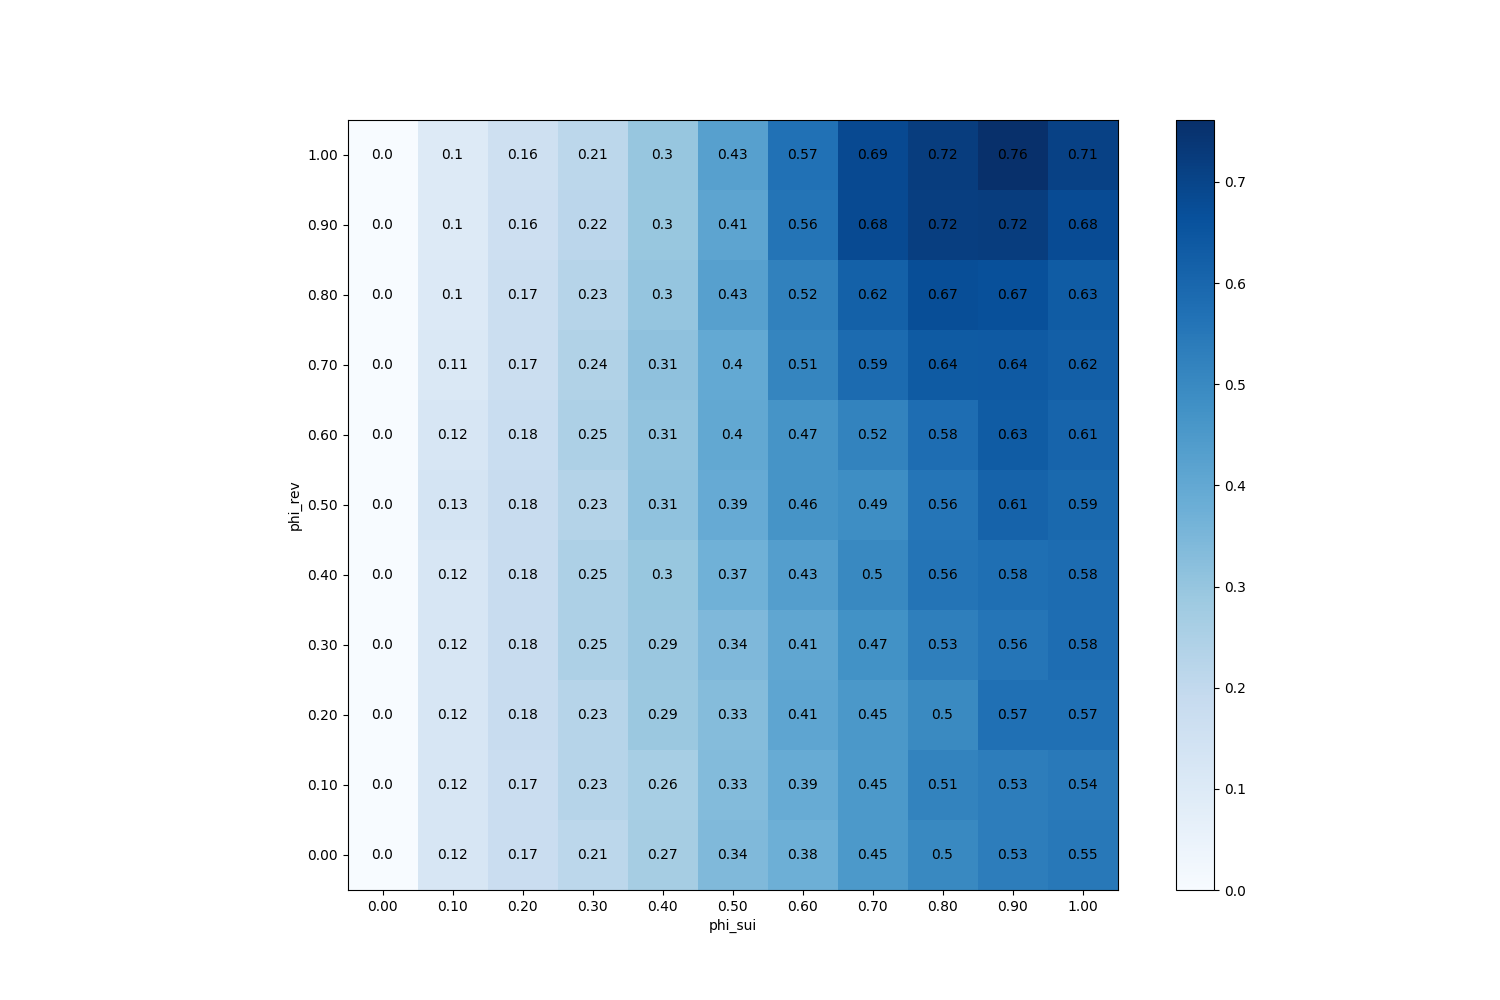

The data file committed next to this chart (first rows):
phi_sui, phi_rev
(0.0, 0.0), 0.0
(0.0, 0.1), 0.0
(0.0, 0.2), 0.0
(0.0, 0.3), 0.0
(0.0, 0.4), 0.0
(0.0, 0.5), 0.0
(0.0, 0.6), 0.0
(0.0, 0.7), 0.0
(0.0, 0.8), 0.0
(0.0, 0.9), 0.0
(0.0, 1.0), 0.0
(0.1, 0.0), 0.1216
(0.1, 0.1), 0.1211
(0.1, 0.2), 0.1244
(0.1, 0.3), 0.1206
(0.1, 0.4), 0.1231
(0.1, 0.5), 0.1328
(0.1, 0.6), 0.1225
(0.1, 0.7), 0.1092
(0.1, 0.8), 0.1022
(0.1, 0.9), 0.09728
(0.1, 1.0), 0.09554
(0.2, 0.0), 0.1739
(0.2, 0.1), 0.1726
(0.2, 0.2), 0.1801
(0.2, 0.3), 0.1816
(0.2, 0.4), 0.1816
(0.2, 0.5), 0.1807
(0.2, 0.6), 0.1761
(0.2, 0.7), 0.1723
(0.2, 0.8), 0.167
(0.2, 0.9), 0.1633
(0.2, 1.0), 0.1556
(0.3, 0.0), 0.2132
(0.3, 0.1), 0.2282
(0.3, 0.2), 0.2282
(0.3, 0.3), 0.2479
(0.3, 0.4), 0.2482
(0.3, 0.5), 0.2348
(0.3, 0.6), 0.2497
(0.3, 0.7), 0.2405
(0.3, 0.8), 0.2262
(0.3, 0.9), 0.215
(0.3, 1.0), 0.2137
(0.4, 0.0), 0.2673
(0.4, 0.1), 0.2637
(0.4, 0.2), 0.2907
(0.4, 0.3), 0.2914
(0.4, 0.4), 0.2957
(0.4, 0.5), 0.3099
(0.4, 0.6), 0.3074
(0.4, 0.7), 0.3149
(0.4, 0.8), 0.3018
(0.4, 0.9), 0.2958
(0.4, 1.0), 0.2976
(0.5, 0.0), 0.3406
(0.5, 0.1), 0.335
(0.5, 0.2), 0.3325
(0.5, 0.3), 0.3439
(0.5, 0.4), 0.3716
... 61 more rows
